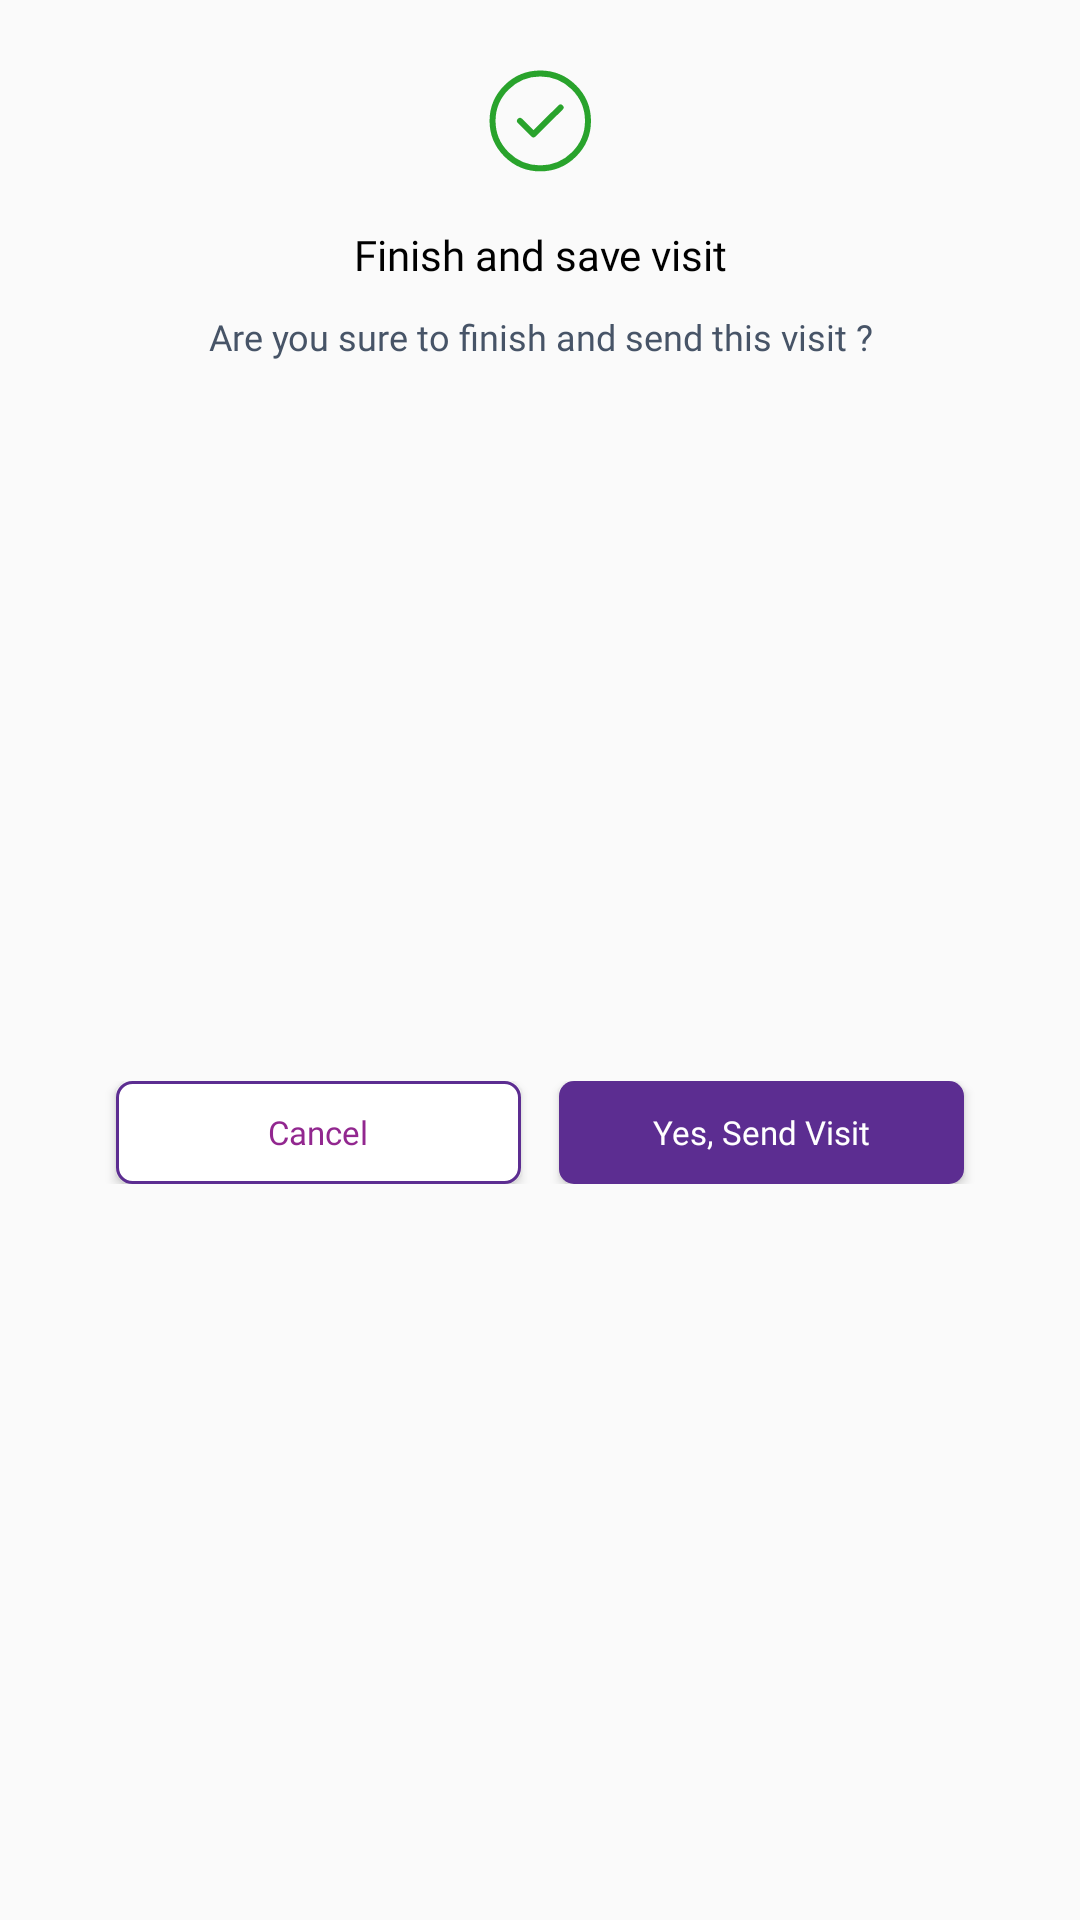

Layout XML and referenced resources for this Android screen:
<!-- AndroidManifest.xml: application theme Base.Theme.MysteryShopper -->
<!-- res/layout/msg_finish_visit.xml -->
<?xml version="1.0" encoding="utf-8"?>
<androidx.constraintlayout.widget.ConstraintLayout xmlns:android="http://schemas.android.com/apk/res/android"
    xmlns:tools="http://schemas.android.com/tools"
    android:layout_width="325.3dp"
    android:layout_height="190.74dp"
    xmlns:app="http://schemas.android.com/apk/res-auto"
    android:background="@drawable/b_g_white_card"
    android:layout_gravity="center"
    android:layout_marginStart="16.5dp"
    android:layout_marginEnd="16.5dp"
    app:layout_constraintCircleRadius="12dp">

    <ImageView
        android:id="@+id/imageView2"
        android:layout_width="38.45dp"
        android:layout_height="38.45dp"
        android:layout_marginTop="21dp"
        android:src="@drawable/finish_visit"
        android:gravity="center_horizontal"
        app:layout_constraintEnd_toEndOf="parent"
        app:layout_constraintStart_toStartOf="parent"
        app:layout_constraintTop_toTopOf="parent" />

    <TextView
        android:id="@+id/textView2"
        android:layout_width="wrap_content"
        android:layout_height="wrap_content"
        android:layout_marginTop="16dp"
        android:fontFamily="@font/avant_garde_demi"
        android:gravity="center_horizontal"
        android:text="Finish and save visit"
        android:textColor="@color/black"
        android:textSize="14dp"
        app:layout_constraintEnd_toEndOf="parent"
        app:layout_constraintStart_toStartOf="parent"
        app:layout_constraintTop_toBottomOf="@+id/imageView2" />

    <TextView
        android:id="@+id/textView8"
        android:layout_width="wrap_content"
        android:layout_height="wrap_content"
        android:layout_marginTop="9.81dp"
        android:fontFamily="@font/avant_garde_book"
        android:gravity="center_horizontal"
        android:text="Are you sure to finish and send this visit ?"
        android:textColor="#475467"
        android:textSize="12dp"
        app:layout_constraintEnd_toEndOf="parent"
        app:layout_constraintStart_toStartOf="parent"
        app:layout_constraintTop_toBottomOf="@+id/textView2" />

    <LinearLayout
        android:layout_width="wrap_content"
        android:layout_height="wrap_content"
        android:layout_marginTop="16.36dp"
        android:layout_marginBottom="21.73dp"
        android:gravity="center"
        android:orientation="horizontal"
        app:layout_constraintBottom_toBottomOf="parent"
        app:layout_constraintEnd_toEndOf="parent"
        app:layout_constraintStart_toStartOf="parent"
        app:layout_constraintTop_toBottomOf="@+id/textView8">

        <Button
            android:id="@+id/btn_cancel_visit"
            android:layout_width="135.14dp"
            android:layout_height="34.38dp"
            android:layout_marginStart="20.09dp"
            android:layout_marginEnd="6.4dp"
            android:background="@drawable/item_btn_background_2"
            android:fontFamily="@font/avant_garde_book"
            android:gravity="center"
            android:inputType="text"
            android:text="Cancel"
            android:textColor="@color/secondary_color"
            android:textSize="11dp" />

        <Button
            android:id="@+id/btn_send_visit"
            android:layout_width="135.14dp"
            android:layout_height="34.38dp"
            android:layout_marginEnd="20.09dp"
            android:layout_marginStart="6.4dp"
            android:background="@drawable/item_btn_background_1"
            android:fontFamily="@font/avant_garde_book"
            android:gravity="center"
            android:inputType="text"
            android:text="Yes, Send Visit"
            android:textColor="@color/white"
            android:textSize="11dp" />
    </LinearLayout>


</androidx.constraintlayout.widget.ConstraintLayout>
<!-- resources referenced by this layout -->
<resources>
  <color name="black">#FF000000</color>
  <color name="secondary_color">#92278F</color>
  <color name="white">#FFFFFFFF</color>
  <!-- drawable finish_visit: png bitmap (drawable-hdpi, 1562 bytes) -->
  <!-- drawable item_btn_background_1 (drawable) -->
  <?xml version="1.0" encoding="utf-8"?>
  <shape xmlns:android="http://schemas.android.com/apk/res/android">
  <solid android:color="@color/primary_color"/>
      <corners android:radius="5dp">
  
      </corners>
  
  </shape>
  <!-- drawable item_btn_background_2 (drawable) -->
  <?xml version="1.0" encoding="utf-8"?>
  <shape xmlns:android="http://schemas.android.com/apk/res/android">
  <solid android:color="@color/white"/>
      <corners android:radius="5dp">
  
      </corners>
  
  <stroke android:color="@color/primary_color"
      android:width="1dp"/>
  </shape>
  <style name="Base.Theme.MysteryShopper" parent="Theme.AppCompat.Light.NoActionBar">
          <item name="colorPrimary">@color/primary_color</item>
  
          <item name="colorPrimaryDark">@color/primary_color</item>
      </style>
  <color name="primary_color">#5C2D91</color>
</resources>
